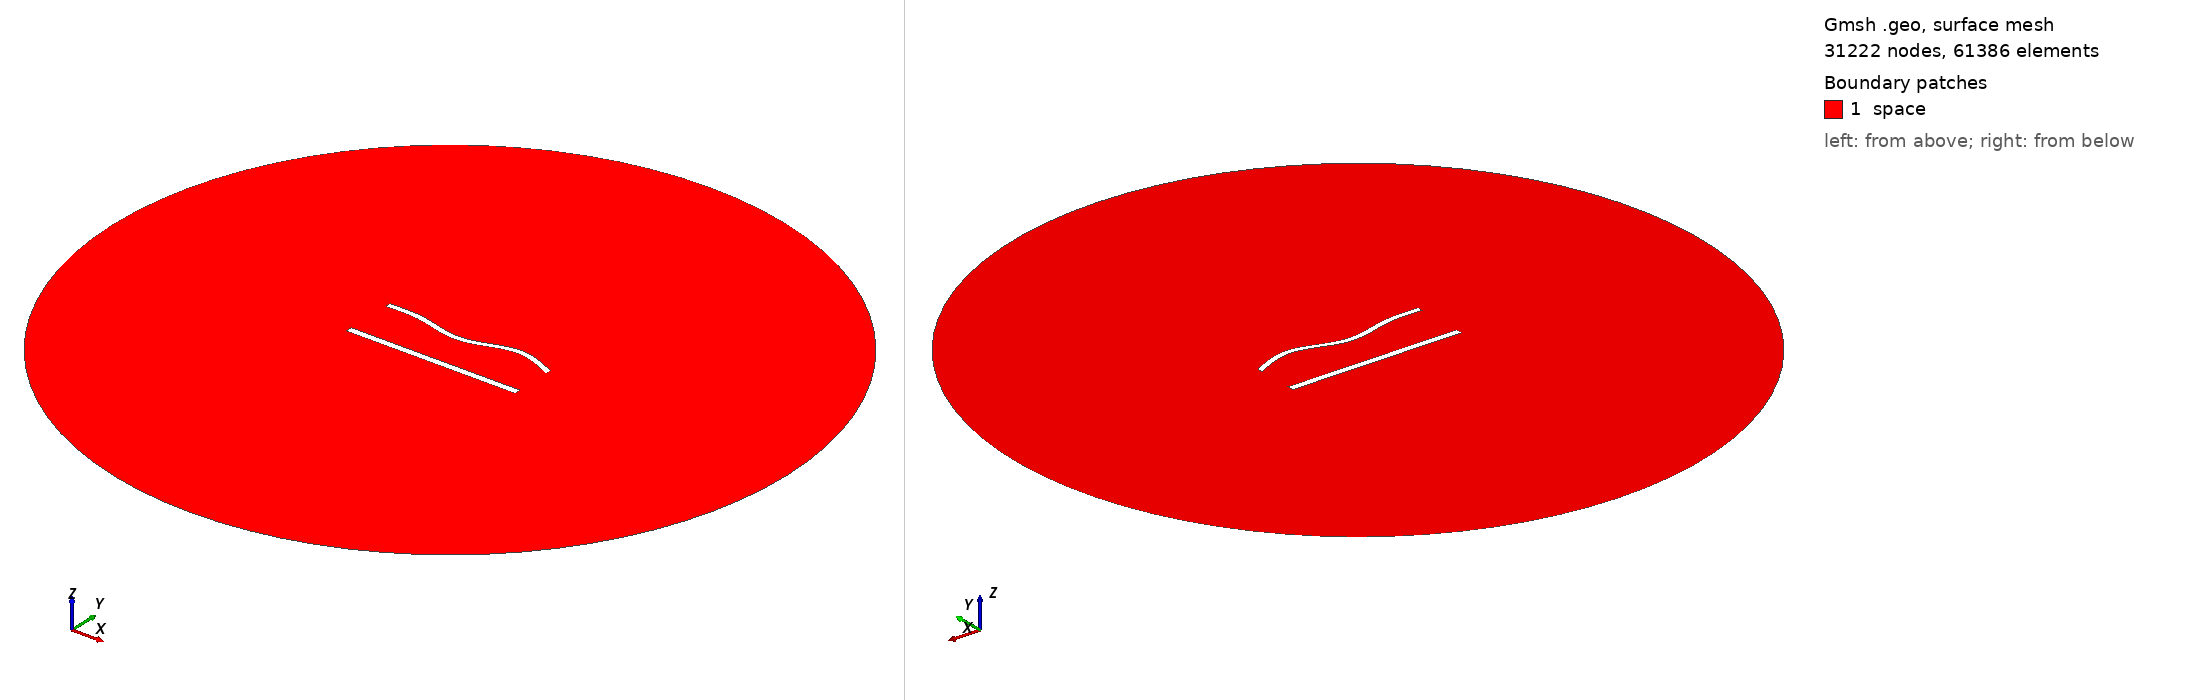

Gmsh geometry script, surface-meshed: 31222 nodes, 61386 surface elements. Boundary patches (legend numbers): 1 space. Left view from above one corner, right view from below the opposite corner. Legend entries are the model's physical surfaces. The drawing asked Gmsh for element sizes between 1% and 20% of the model's largest extent; the script's own settings can give other sizes.

=== 1137.geo (drawn) ===
//---------------------------------------
// Geometry kernel
//---------------------------------------

SetFactory("OpenCASCADE");



//---------------------------------------
// Parameters of the geometry
//---------------------------------------

// Overetch of the upper plate
overetch = 0.25;

// Distance between the plates
distance = 30.0;

// Discretization over the x axis (for the deformation)
nx = 50; 

// Length of the plate
L = 100 - overetch; 

// Number of modes
n = 4; 

// 1st mode coefficient
coeff(1) = -1.5;
beta(1) = 0.596864 * 3.1415926535 / L;

// 2nd mode coefficient
coeff(2) = -1.5;
beta(2) = 1.49418 * 3.1415926535 / L;

// 3rd mode coefficient
coeff(3) = -1.5;
beta(3) = 2.50025 * 3.1415926535 / L;

// 4th mode coefficient
coeff(4) = 1.5;
beta(4) = 3.49999 * 3.1415926535 / L;



//---------------------------------------
// Upper plate (deformed rectangle)
//---------------------------------------

// Coordiantes of the upper plate
xmin = -50;
xmax = 50 - overetch;

// Height of the upper plate
yheight = 4 - 2 * overetch;

// Indexes of the points
UpperID[] = {};
LowerID[] = {};
LeftID[] = {};
RightID[] = {};

// Point index
p = 1;

// Horizontal edges
For i In {1:nx}
    x = xmin + (i-1)*(xmax - xmin)/(nx-1);

    y_bottom = distance / 2 + overetch;
    For j In {1:n}
        C = (Cosh(beta(j)*L) + Cos(beta(j)*L)) / (Sinh(beta(j)*L) + Sin(beta(j)*L));
        y_bottom  = y_bottom + coeff(j) * (Cosh(beta(j)*(x+50)) - Cos(beta(j)*(x+50)) - C * (Sinh(beta(j)*(x+50)) - Sin(beta(j)*(x+50))));
    EndFor

    y_top = y_bottom + yheight;

    Point(p) = {x, y_top, 0, 1.0};
    UpperID[i] = p;
    p = p + 1;

    Point(p) = {x, y_bottom, 0, 1.0};
    LowerID[i] = p;
    p = p + 1;
EndFor

// Create point lists
UpperPts[] = {}; LowerPts[] = {};
For i In {1:nx}
  UpperPts[] += {UpperID[i]};
  LowerPts[] += {LowerID[i]};
EndFor

// Build splines
Spline(1) = {UpperPts[]};
Spline(2) = {LowerPts[]};
Line(3) = {LowerPts[nx-1], UpperPts[nx-1]};
Line(4) = {LowerPts[0], UpperPts[0]};

// Build the plane surface
Curve Loop(1) = {2, 3, -1, -4};
Plane Surface(1) = {1};



//---------------------------------------
// Lower plate (rectangle)
//---------------------------------------

// Vertices
Point(1001) = {-50, -distance/2, 0, 1.0};
Point(1002) = { 50, -distance/2, 0, 1.0};
Point(1003) = { 50,  -distance/2 + 4, 0, 1.0};
Point(1004) = {-50,  -distance/2 + 4, 0, 1.0};

// Edges
Line(5) = {1001, 1002};
Line(6) = {1002, 1003};
Line(7) = {1003, 1004};
Line(8) = {1004, 1001};

// Plane surface
Line Loop(2) = {5, 6, 7, 8};
Plane Surface(2) = {2}; 



//---------------------------------------
// Outer (fictious) boundary
//---------------------------------------

// Points
Point(1005) = {0, 0, 0};       // Center
Point(1006) = {200, 0, 0};     // Start point
Point(1007) = {0, 200, 0};     // 90 degrees
Point(1008) = {-200, 0, 0};    // 180 degrees
Point(1009) = {0, -200, 0};    // 270 degrees

// Circle arcs (each needs start, center, end)
Circle(9) = {1006, 1005, 1007};
Circle(10) = {1007, 1005, 1008};
Circle(11) = {1008, 1005, 1009};
Circle(12) = {1009, 1005, 1006};

// Plane surface for the entire domain
Curve Loop(3) = {9, 10, 11, 12};
Surface(3) = {3};

// Subtract the plates from the whole domain to obtain the actual domain where we want to solve the equations
BooleanDifference{ Surface{3}; Delete; }{ Surface{1}; Surface{2}; Delete; }




//---------------------------------------
// Transfinite Lines/Curves
//---------------------------------------

// Set the number of points on the boundaries
r = 6;
d = 0.15;

// Plates
Transfinite Curve {1} = 50*r/4 Using Progression 1;
Transfinite Line {2} = 50*r Using Progression 1;
Transfinite Curve {3, 4} = 2*r Using Progression 1+d;
Transfinite Line {5} = 50*r/4 Using Progression 1;
Transfinite Line {7} = 50*r Using Progression 1;
Transfinite Line {6} = 2*r Using Progression 1-d;
Transfinite Line {8} = 2*r Using Progression 1+d;

// Outer boundary
Transfinite Line {9, 10, 11, 12} = 20 Using Progression 1;



//---------------------------------------
// Physical groups
//---------------------------------------                

// Physical curves (boundaries)
Physical Line("force_segment", 10) = {2};
Physical Line("upper_plate", 11) = {1, 3, 4};
Physical Line("lower_plate", 12) = {5, 6, 7, 8};
Physical Line("boundary", 20) = {9, 10, 11, 12};

// Physical Surfaces
Physical Surface("space", 30) = {3};



//---------------------------------------
// 6. Generate the Mesh
//---------------------------------------

// 2D mesh generation
Mesh 2;
